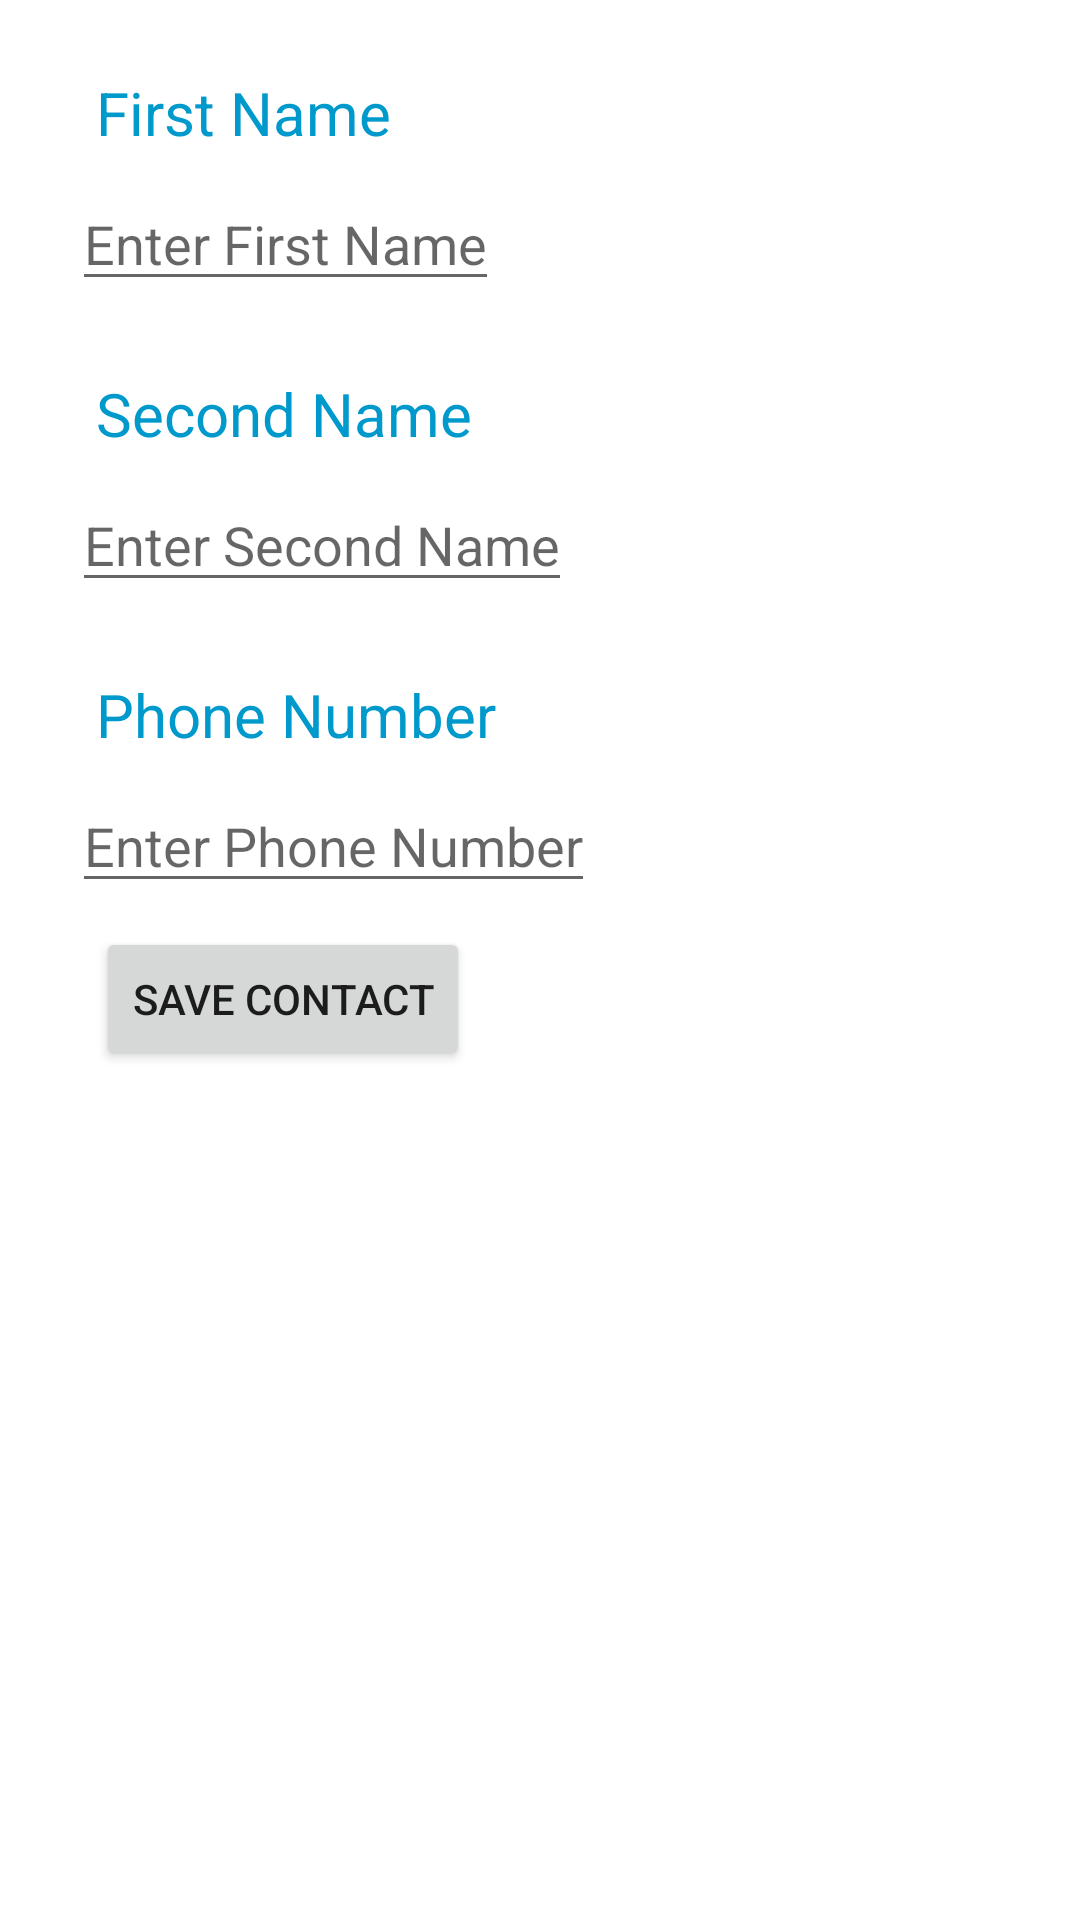

Reconstruct the res/layout file that produces this screen, plus the resources it refers to.
<!-- AndroidManifest.xml: application theme Theme.Andersen_5 -->
<!-- res/layout/fragment_contact_page.xml -->
<?xml version="1.0" encoding="utf-8"?>
<ScrollView
    xmlns:android="http://schemas.android.com/apk/res/android"
    xmlns:app="http://schemas.android.com/apk/res-auto"
    xmlns:tools="http://schemas.android.com/tools"
    android:layout_width="match_parent"
    android:layout_height="match_parent">
    <androidx.constraintlayout.widget.ConstraintLayout
        android:layout_width="match_parent"
        android:layout_height="match_parent"
        android:orientation="vertical"
        android:layout_margin="8dp">

        <ImageView
            android:id="@+id/photoImage"
            android:layout_width="150dp"
            android:layout_height="150dp"
            android:layout_marginStart="24dp"
            app:layout_constraintStart_toEndOf="@+id/firstName"
            app:layout_constraintTop_toTopOf="parent" />

        <TextView
            android:id="@+id/textView"
            android:layout_width="wrap_content"
            android:layout_height="wrap_content"
            android:layout_marginStart="24dp"
            android:layout_marginTop="16dp"
            android:text="First Name"
            android:textColor="@android:color/holo_blue_dark"
            android:textSize="20sp"
            app:layout_constraintStart_toStartOf="parent"
            app:layout_constraintTop_toTopOf="parent" />

        <EditText
            android:id="@+id/firstName"
            android:layout_width="wrap_content"
            android:layout_height="wrap_content"
            android:layout_marginStart="16dp"
            android:layout_marginTop="8dp"
            android:hint="Enter First Name"
            app:layout_constraintStart_toStartOf="parent"
            app:layout_constraintTop_toBottomOf="@+id/textView" />

        <TextView
            android:id="@+id/textView2"
            android:layout_width="wrap_content"
            android:layout_height="wrap_content"
            android:layout_marginStart="24dp"
            android:layout_marginTop="24dp"
            android:text="Second Name"
            android:textColor="@android:color/holo_blue_dark"
            android:textSize="20sp"
            app:layout_constraintStart_toStartOf="parent"
            app:layout_constraintTop_toBottomOf="@+id/firstName" />

        <EditText
            android:id="@+id/secondName"
            android:layout_width="wrap_content"
            android:layout_height="wrap_content"
            android:layout_marginStart="16dp"
            android:layout_marginTop="8dp"
            android:hint="Enter Second Name"
            app:layout_constraintStart_toStartOf="parent"
            app:layout_constraintTop_toBottomOf="@+id/textView2" />

        <TextView
            android:id="@+id/textView3"
            android:layout_width="wrap_content"
            android:layout_height="wrap_content"
            android:layout_marginStart="24dp"
            android:layout_marginTop="24dp"
            android:text="Phone Number"
            android:textColor="@android:color/holo_blue_dark"
            android:textSize="20sp"
            app:layout_constraintStart_toStartOf="parent"
            app:layout_constraintTop_toBottomOf="@+id/secondName" />

        <EditText
            android:id="@+id/number"
            android:layout_width="wrap_content"
            android:layout_height="wrap_content"
            android:layout_marginStart="16dp"
            android:layout_marginTop="8dp"
            android:hint="Enter Phone Number"
            android:inputType="phone"
            app:layout_constraintStart_toStartOf="parent"
            app:layout_constraintTop_toBottomOf="@+id/textView3" />

        <Button
            android:id="@+id/saveButton"
            android:layout_width="wrap_content"
            android:layout_height="wrap_content"
            android:layout_marginStart="24dp"
            android:layout_marginTop="8dp"
            android:text="Save contact"
            app:layout_constraintStart_toStartOf="parent"
            app:layout_constraintTop_toBottomOf="@+id/number" />
    </androidx.constraintlayout.widget.ConstraintLayout>

</ScrollView>
<!-- resources referenced by this layout -->
<resources>
  <style name="Theme.Andersen_5" parent="Theme.MaterialComponents.DayNight.DarkActionBar">
          
          <item name="colorPrimary">@color/purple_500</item>
          <item name="colorPrimaryVariant">@color/purple_700</item>
          <item name="colorOnPrimary">@color/white</item>
          
          <item name="colorSecondary">@color/teal_200</item>
          <item name="colorSecondaryVariant">@color/teal_700</item>
          <item name="colorOnSecondary">@color/black</item>
          
          <item name="android:statusBarColor" tools:targetApi="l">?attr/colorPrimaryVariant</item>
          
      </style>
  <!-- not gathered from this repository: default colours our renderer supplied (Android Studio template values) -->
  <color name="purple_500">#FF6200EE</color>
  <color name="purple_700">#FF3700B3</color>
  <color name="teal_200">#FF03DAC5</color>
  <color name="teal_700">#FF018786</color>
  <color name="black">#FF000000</color>
  <color name="white">#FFFFFFFF</color>
</resources>
